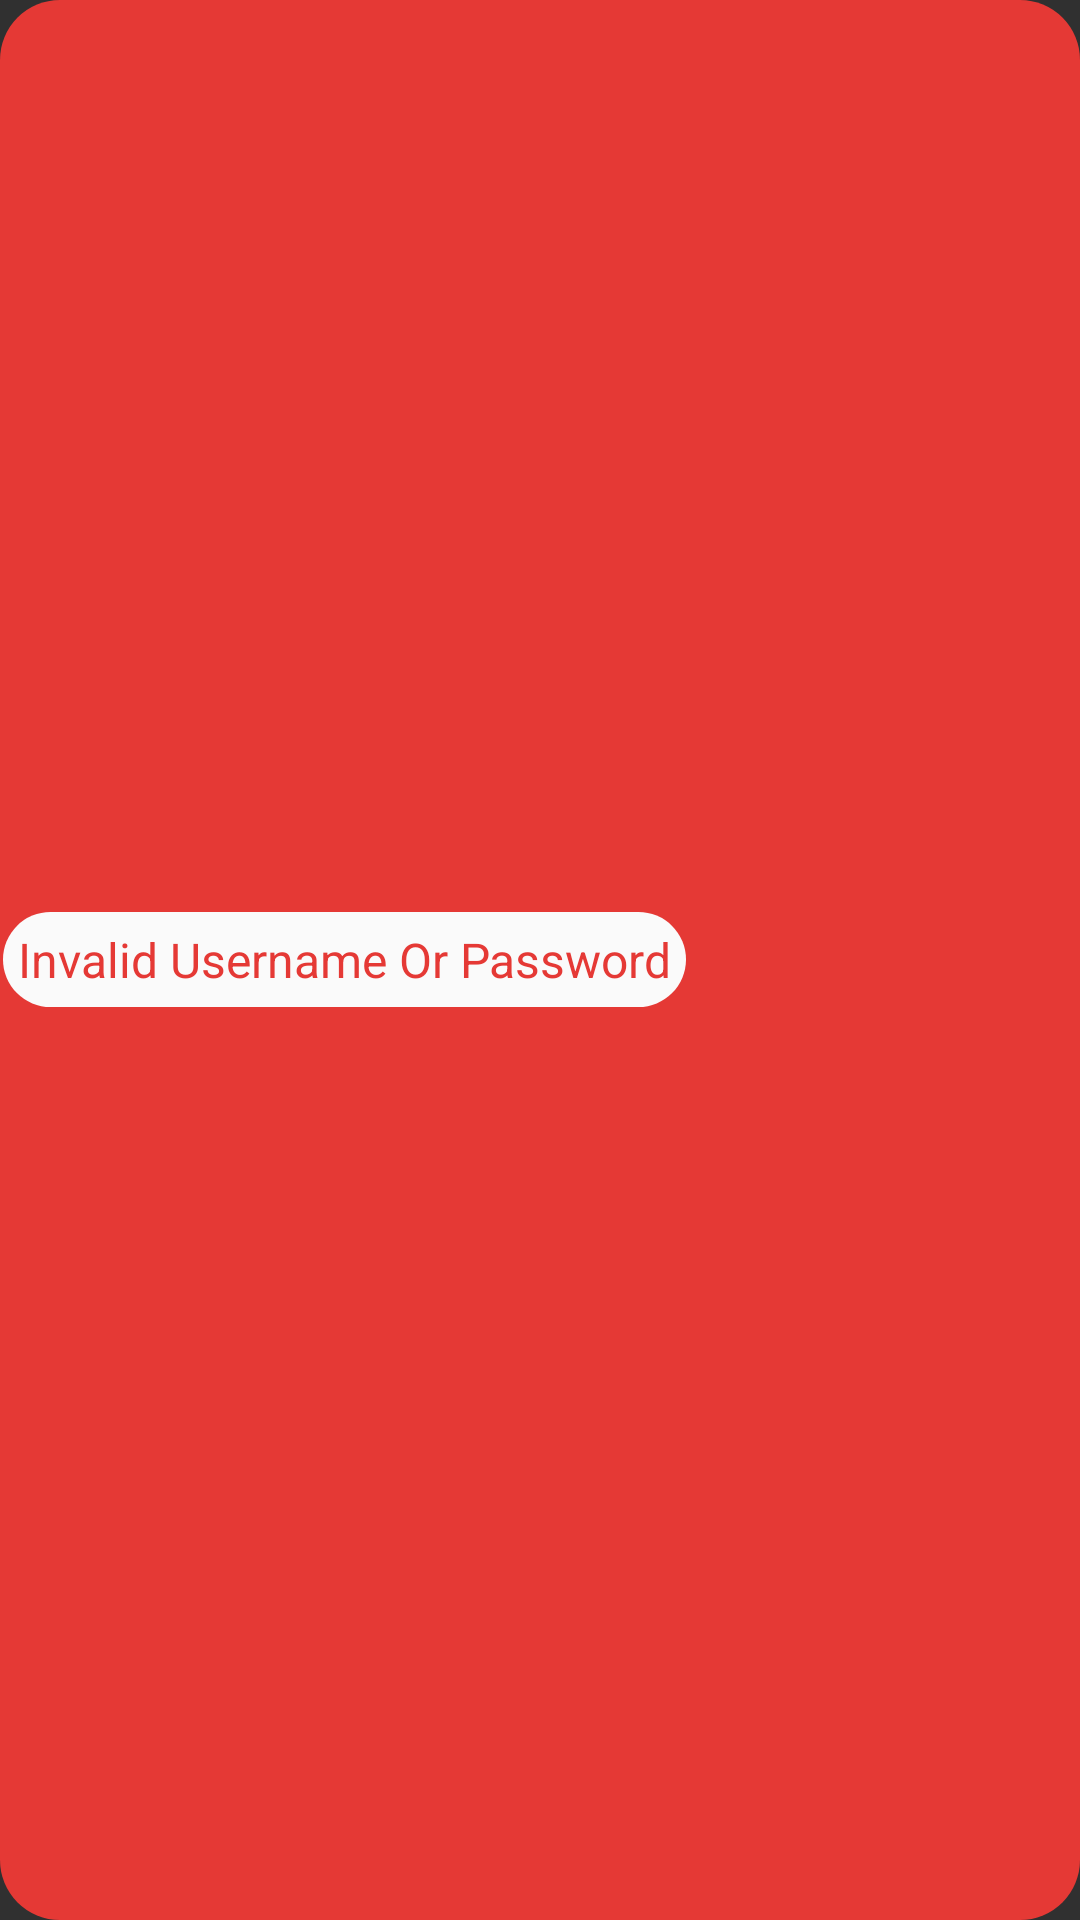

Android layout source for this screen:
<!-- AndroidManifest.xml: application theme AppTheme -->
<!-- res/layout/toast_invalid_user_error.xml -->
<?xml version="1.0" encoding="utf-8"?>
<LinearLayout
    xmlns:android="http://schemas.android.com/apk/res/android" android:layout_width="match_parent"
    style="@style/ToastInvalidErrorView"
    android:id="@+id/toastUserError">
    <TextView
        style="@style/ToastInvalidErrorText"
        android:text="@string/not_found_un_or_pw"/>
</LinearLayout>
<!-- resources referenced by this layout -->
<resources>
  <string name="not_found_un_or_pw">Invalid Username Or Password</string>
  <style name="ToastInvalidErrorText">
          <item name="android:layout_width">wrap_content</item>
          <item name="android:layout_height">wrap_content</item>
          <item name="android:padding">5dp</item>
          <item name="android:thumbTextPadding">3dp</item>
          <item name="android:background">@drawable/toast_text_background</item>
          <item name="android:textColor">@color/errorRed</item>
          <item name="android:textSize">16dp</item>
          <item name="android:layout_gravity">center_vertical</item>
      </style>
  <style name="ToastInvalidErrorView">
          <item name="android:layout_width">wrap_content</item>
          <item name="android:layout_height">50dp</item>
          <item name="android:orientation">horizontal</item>
          <item name="android:layout_margin">5dp</item>
          <item name="android:padding">1dp</item>
          <item name="android:layout_gravity">center</item>
          <item name="android:background">@drawable/toast_base_red_error</item>
      </style>
  <style name="AppTheme" parent="Theme.AppCompat">
          <item name="android:actionBarStyle">@style/ActionBarCustoms</item>
          <item name="android:background">@android:color/transparent</item>
          <item name="colorPrimary">@color/colorPrimary</item>
          <item name="colorPrimaryDark">@color/colorPrimaryDark</item>
          <item name="colorAccent">@color/colorAccent</item>
          <item name="android:actionOverflowButtonStyle">@style/Widget.ActionButton.Overflow</item>
      </style>
  <!-- drawable toast_text_background (drawable) -->
  <?xml version="1.0" encoding="utf-8"?>
  <shape xmlns:android="http://schemas.android.com/apk/res/android">
      <solid android:color="@color/toastTextBackground" />
      <corners
          android:bottomRightRadius="20dp"
          android:bottomLeftRadius="20dp"
          android:topLeftRadius="20dp"
          android:topRightRadius="20dp"/>
  </shape>
  <color name="errorRed">#E53935</color>
  <!-- drawable toast_base_red_error (drawable) -->
  <?xml version="1.0" encoding="utf-8"?>
  <shape xmlns:android="http://schemas.android.com/apk/res/android">
      <solid android:color="@color/errorRed" />
      <corners
          android:bottomRightRadius="20dp"
          android:bottomLeftRadius="20dp"
          android:topLeftRadius="20dp"
          android:topRightRadius="20dp"/>
  </shape>
  <style name="ActionBarCustoms" parent="ThemeOverlay.AppCompat.ActionBar">
          <item name="android:statusBarColor">@color/colorPrimaryDark</item>
          <item name="android:background">@color/colorPrimary</item>
          <item name="android:titleTextStyle">@style/BrandTitleText</item>
          <item name="android:logo">@android:color/transparent</item>
          <item name="android:colorPrimaryDark">@color/colorPrimaryDark</item>
      </style>
  <color name="colorPrimary">#758d63</color>
  <color name="colorPrimaryDark">#5a6d4c</color>
  <color name="colorAccent">#757575</color>
  <style name="Widget.ActionButton.Overflow" parent="@android:style/Widget.Holo.ActionButton.Overflow">
          <item name="android:statusBarColor">@color/colorPrimaryDark</item>
          <item name="android:src">@drawable/ic_dehaze_white_24dp</item>
          <item name="android:popupMenuStyle">@style/ActionBarPopUpMenu</item>
      </style>
  <color name="toastTextBackground">#FAFAFA</color>
  <style name="BrandTitleText" parent="@android:style/TextAppearance.Holo.Widget.ActionBar.Title">
          <item name="android:textColor">#fff</item>
          <item name="fontPath">fonts/Pacifico-Regular.ttf</item>
      </style>
  <style name="ActionBarPopUpMenu" parent="@android:style/android:Widget.Holo.ListPopupWindow">
          <item name="android:statusBarColor">@color/colorPrimaryDark</item>
          <item name="android:colorBackground">#fff</item>
      </style>
</resources>
